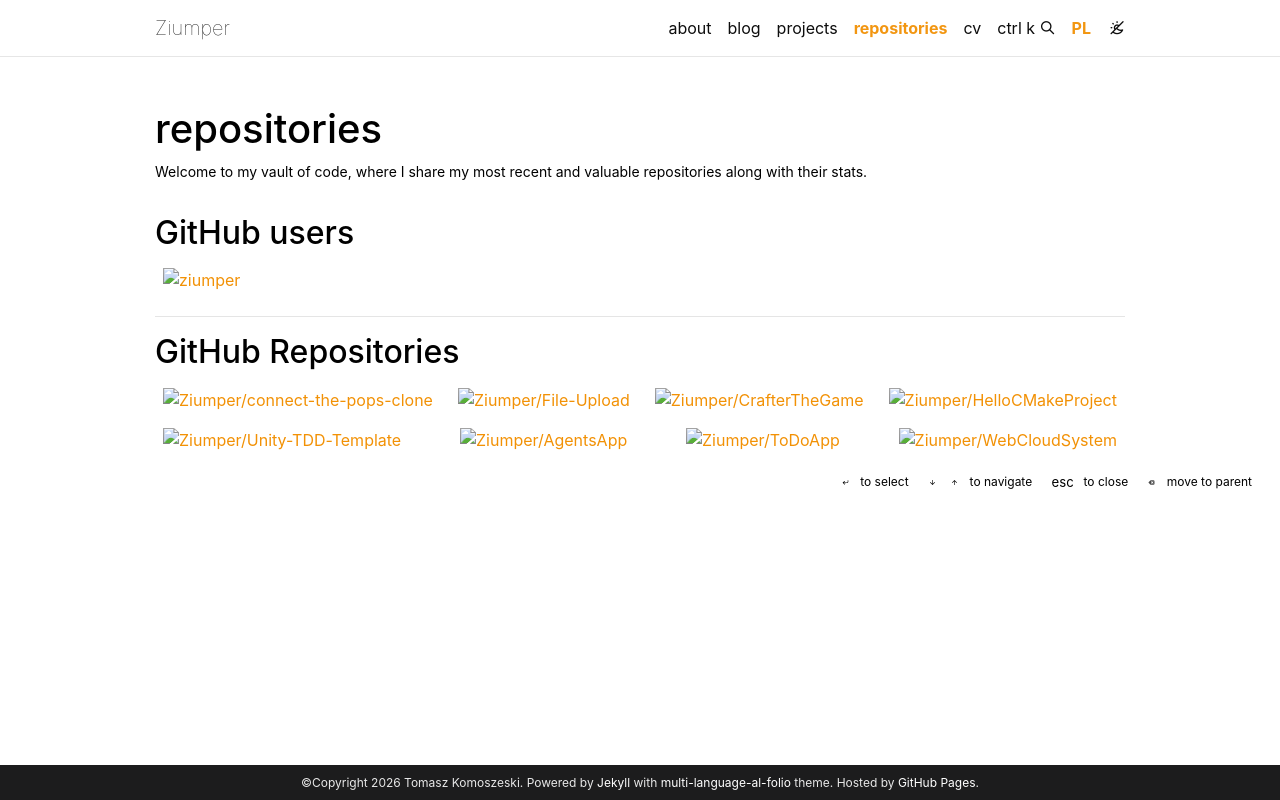

repository: Ziumper/ziumper.github.io · page: repositories/index.html · generator: jekyll

---
page_id: repositories
layout: page
permalink: /repositories/
title: repositories
description: Welcome to my vault of code, where I share my most recent and valuable repositories along with their stats.
nav: true
nav_order: 4
---

{% if site.data.repositories.github_users %}

## GitHub users

<div class="repositories d-flex flex-wrap flex-md-row flex-column justify-content-between align-items-center">
  {% for user in site.data.repositories.github_users %}
    {% include repository/repo_user.liquid username=user %}
  {% endfor %}
</div>

---

{% if site.repo_trophies.enabled %}
{% for user in site.data.repositories.github_users %}
{% if site.data.repositories.github_users.size > 1 %}

  <h4>{{ user }}</h4>
  {% endif %}
  <div class="repositories d-flex flex-wrap flex-md-row flex-column justify-content-between align-items-center">
  {% include repository/repo_trophies.liquid username=user %}
  </div>

---

{% endfor %}
{% endif %}
{% endif %}

{% if site.data.repositories.github_repos %}

## GitHub Repositories

<div class="repositories d-flex flex-wrap flex-md-row flex-column justify-content-between align-items-center">
  {% for repo in site.data.repositories.github_repos %}
    {% include repository/repo.liquid repository=repo %}
  {% endfor %}
</div>
{% endif %}
